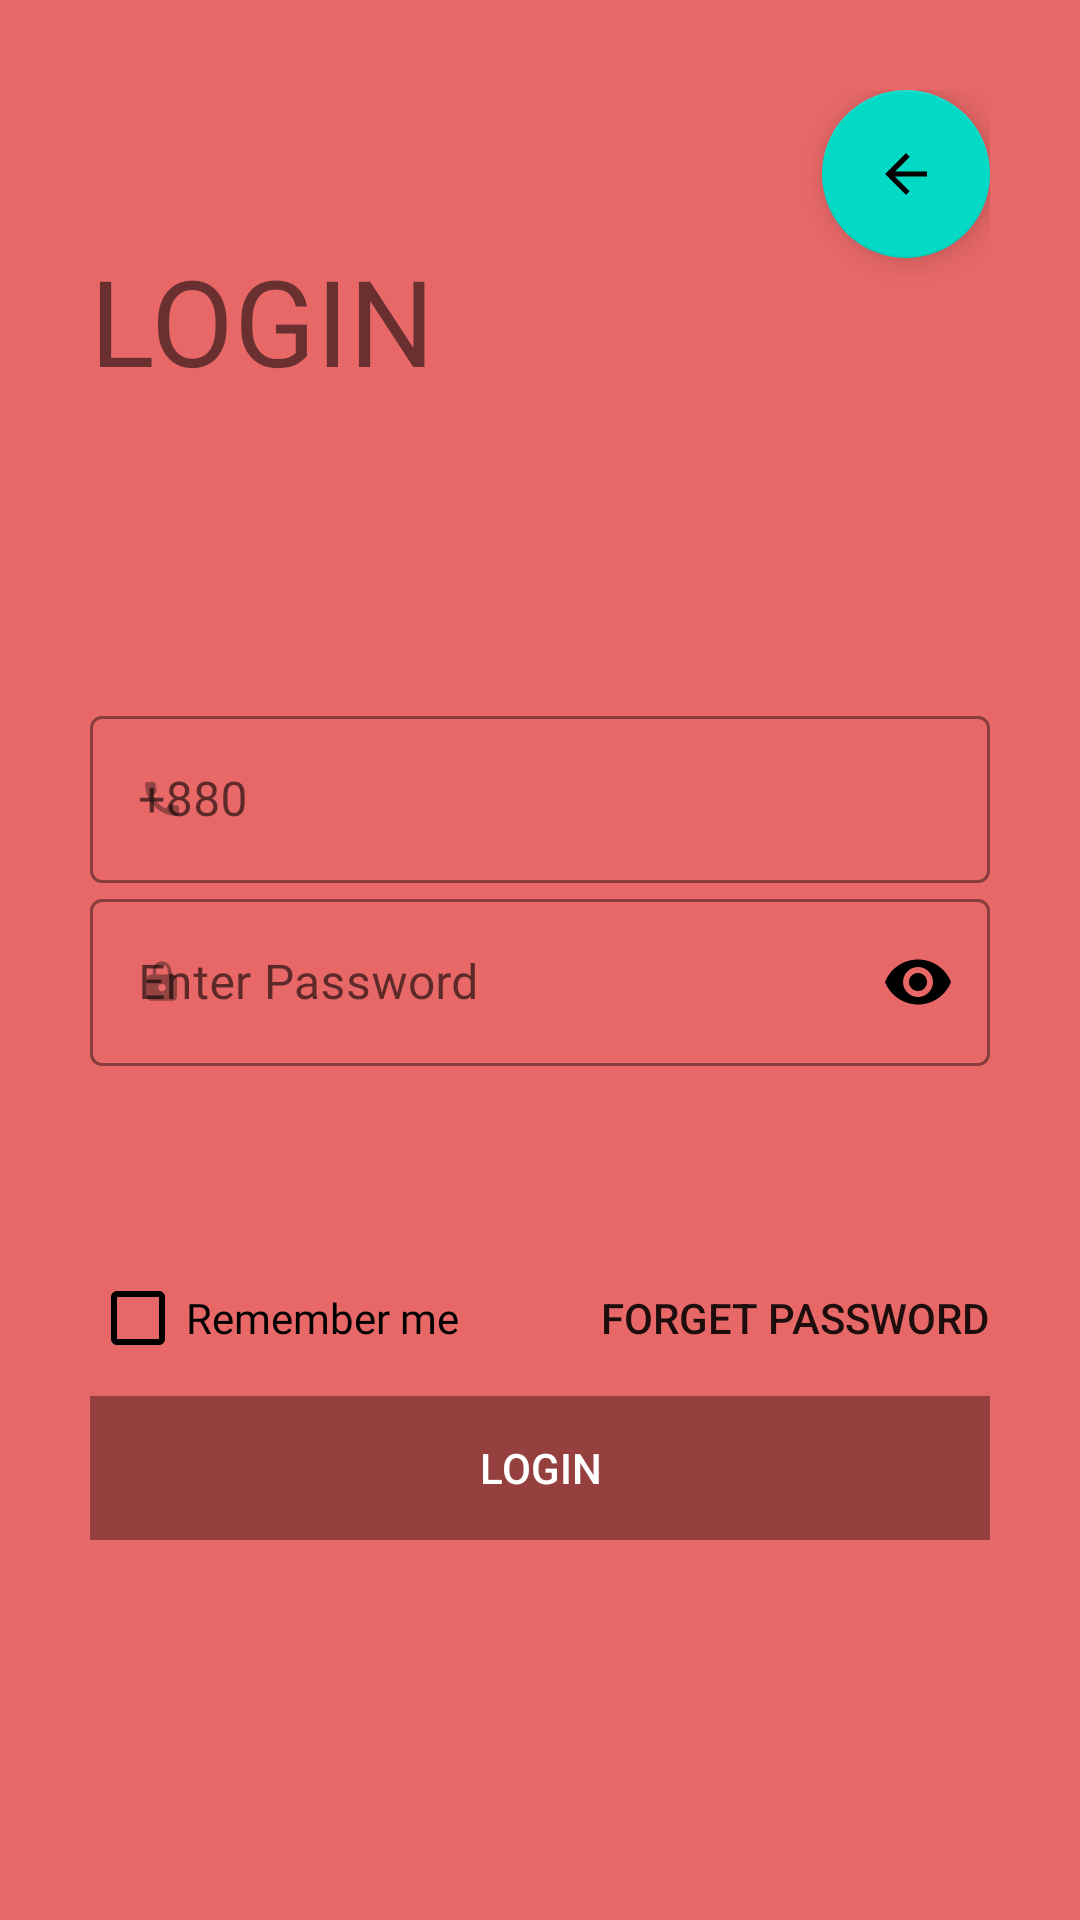

Produce the Android XML layout that renders to this screen, including the resource entries it uses.
<!-- AndroidManifest.xml: application theme splashsreecnTheme -->
<!-- res/layout/activity_admin_login.xml -->
<?xml version="1.0" encoding="utf-8"?>
<RelativeLayout xmlns:android="http://schemas.android.com/apk/res/android"
    xmlns:app="http://schemas.android.com/apk/res-auto"
    android:layout_width="match_parent"
    android:layout_height="match_parent"
    android:background="@color/backcolour"
    android:padding="30dp">

    <com.google.android.material.floatingactionbutton.FloatingActionButton
        android:layout_width="wrap_content"
        android:layout_height="wrap_content"
        android:layout_alignParentEnd="true"
        android:layout_alignParentRight="true"
        android:background="@color/btnfor"
        android:id="@+id/back1"
        android:src="@drawable/back_foreground"></com.google.android.material.floatingactionbutton.FloatingActionButton>

    <LinearLayout
        android:layout_width="match_parent"
        android:layout_height="wrap_content"
        android:gravity="center"
        android:orientation="vertical"
        android:id="@+id/l1">

        <TextView
            android:layout_width="match_parent"
            android:layout_height="wrap_content"
            android:layout_gravity="center"
            android:layout_marginTop="50dp"
            android:fontFamily="@font/muli_extrabold"
            android:text="@string/Log"
            android:textAllCaps="true"
            android:textSize="40sp" />

        <LinearLayout
            android:layout_width="match_parent"
            android:layout_height="wrap_content"
            android:layout_marginTop="100dp"
            android:orientation="vertical"
            android:id="@+id/l2">

            <com.google.android.material.textfield.TextInputLayout
                style="@style/Widget.MaterialComponents.TextInputLayout.OutlinedBox"
                android:layout_width="match_parent"
                android:layout_height="wrap_content"
                android:hint="@string/hint1"
                app:boxStrokeColor="@color/black"
                app:boxStrokeWidthFocused="2dp"
                app:endIconMode="clear_text"
                app:endIconTint="@color/black"
                app:hintTextColor="@color/black"
                app:startIconDrawable="@drawable/phone">

                <com.google.android.material.textfield.TextInputEditText
                    android:layout_width="match_parent"
                    android:layout_height="wrap_content"
                    android:fontFamily="@font/muli_extralight"
                    android:inputType="numberDecimal"
                    android:textColor="@color/black">

                </com.google.android.material.textfield.TextInputEditText>


            </com.google.android.material.textfield.TextInputLayout>


            <com.google.android.material.textfield.TextInputLayout
                style="@style/Widget.MaterialComponents.TextInputLayout.OutlinedBox"
                android:layout_width="match_parent"
                android:layout_height="wrap_content"
                android:hint="@string/hint2"
                app:boxStrokeColor="@color/black"
                app:boxStrokeWidthFocused="1dp"
                app:endIconMode="password_toggle"
                app:endIconTint="@color/black"
                app:hintTextColor="@color/black"
                app:startIconDrawable="@drawable/pass">

                <com.google.android.material.textfield.TextInputEditText
                    android:layout_width="match_parent"
                    android:layout_height="wrap_content"
                    android:fontFamily="@font/muli_extralight"
                    android:inputType="textPassword"
                    android:textColor="@color/black">

                </com.google.android.material.textfield.TextInputEditText>
            </com.google.android.material.textfield.TextInputLayout>

            <RelativeLayout
                android:layout_width="match_parent"
                android:layout_height="wrap_content"
                android:orientation="horizontal"
                android:layout_below="@+id/l2"
                android:layout_marginTop="10dp">
                <CheckBox
                    android:layout_width="match_parent"
                    android:layout_height="wrap_content"
                    style="@style/Widget.AppCompat.CompoundButton.CheckBox"
                    android:text="@string/remember"
                    android:fontFamily="@font/muli_extralight"
                    android:layout_centerVertical="true"
                    android:buttonTint="@color/black"
                    android:textColor="@color/black"/>
                <Button
                    android:layout_width="wrap_content"
                    android:layout_height="wrap_content"
                    android:text="@string/forget"
                    android:background="#00000000"
                    android:layout_alignParentEnd="true"
                    android:layout_alignParentRight="true"
                    android:layout_centerVertical="true"/>
                <Button
                    android:layout_width="match_parent"
                    android:layout_height="wrap_content"
                    android:layout_marginTop="100dp"
                    android:text="@string/login"
                    android:textColor="@color/white"
                    android:background="@color/btnfor"/>

            </RelativeLayout>
        </LinearLayout>
    </LinearLayout>
</RelativeLayout>
<!-- resources referenced by this layout -->
<resources>
  <color name="backcolour">#e86868</color>
  <color name="black">#FF000000</color>
  <color name="btnfor">#963f3f</color>
  <color name="white">#FFFFFFFF</color>
  <!-- drawable back_foreground (drawable) -->
  <vector xmlns:android="http://schemas.android.com/apk/res/android"
      android:width="108dp"
      android:height="108dp"
      android:viewportWidth="108"
      android:viewportHeight="108"
      android:tint="#F5F0F0">
    <group android:scaleX="3.915"
        android:scaleY="3.915"
        android:translateX="7.02"
        android:translateY="7.02">
      <path
          android:fillColor="@android:color/white"
          android:pathData="M20,11H7.83l5.59,-5.59L12,4l-8,8 8,8 1.41,-1.41L7.83,13H20v-2z"/>
    </group>
  </vector>
  <!-- drawable pass (drawable-anydpi) -->
  <vector xmlns:android="http://schemas.android.com/apk/res/android"
      android:width="24dp"
      android:height="24dp"
      android:viewportWidth="24"
      android:viewportHeight="24"
      android:tint="#333333"
      android:alpha="0.6">
    <group android:scaleX="0.625"
        android:scaleY="0.625"
        android:translateX="4.5"
        android:translateY="4.5">
      <path
          android:fillColor="@android:color/white"
          android:pathData="M18,8h-1L17,6c0,-2.76 -2.24,-5 -5,-5S7,3.24 7,6v2L6,8c-1.1,0 -2,0.9 -2,2v10c0,1.1 0.9,2 2,2h12c1.1,0 2,-0.9 2,-2L20,10c0,-1.1 -0.9,-2 -2,-2zM12,17c-1.1,0 -2,-0.9 -2,-2s0.9,-2 2,-2 2,0.9 2,2 -0.9,2 -2,2zM15.1,8L8.9,8L8.9,6c0,-1.71 1.39,-3.1 3.1,-3.1 1.71,0 3.1,1.39 3.1,3.1v2z"/>
    </group>
  </vector>
  <!-- drawable phone (drawable-anydpi) -->
  <vector xmlns:android="http://schemas.android.com/apk/res/android"
      android:width="24dp"
      android:height="24dp"
      android:viewportWidth="24"
      android:viewportHeight="24"
      android:tint="#333333"
      android:alpha="0.6">
    <group android:scaleX="0.625"
        android:scaleY="0.625"
        android:translateX="4.5"
        android:translateY="4.5">
      <path
          android:fillColor="@android:color/white"
          android:pathData="M20.01,15.38c-1.23,0 -2.42,-0.2 -3.53,-0.56 -0.35,-0.12 -0.74,-0.03 -1.01,0.24l-1.57,1.97c-2.83,-1.35 -5.48,-3.9 -6.89,-6.83l1.95,-1.66c0.27,-0.28 0.35,-0.67 0.24,-1.02 -0.37,-1.11 -0.56,-2.3 -0.56,-3.53 0,-0.54 -0.45,-0.99 -0.99,-0.99H4.19C3.65,3 3,3.24 3,3.99 3,13.28 10.73,21 20.01,21c0.71,0 0.99,-0.63 0.99,-1.18v-3.45c0,-0.54 -0.45,-0.99 -0.99,-0.99z"/>
    </group>
  </vector>
  <string name="Log">Login</string>
      z
  <string name="forget">Forget Password</string>
  <string name="hint1">+880</string>
  <string name="hint2">Enter Password</string>
  <string name="login">LogIn</string>
  <string name="remember">Remember me</string>
  <style name="splashsreecnTheme" parent="Theme.MaterialComponents.Light.NoActionBar">
          <item name="android:windowBackground">@drawable/welcome_png_splash</item>
      </style>
</resources>
